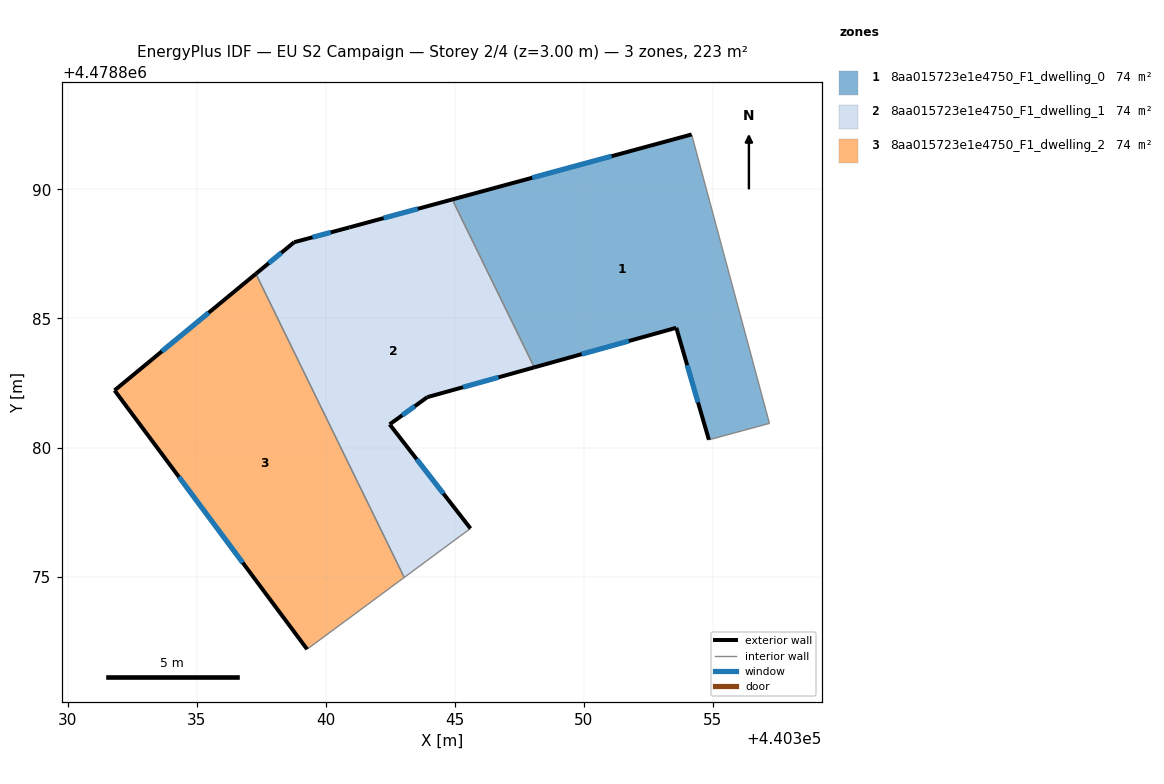
=== STOREY PLAN SPEC (per zone: floor XY polygon, exterior-wall plan segments, windows/doors) ===
zone 1: 8aa015723e1e4750_F1_dwelling_0  (74.4 m²)
  floor: (440354.17, 4478892.13) (440357.19, 4478880.94) (440354.84, 4478880.30) (440353.58, 4478884.64) (440348.08, 4478883.11) (440344.90, 4478889.61)
  exterior wall: (440353.58, 4478884.64) – (440354.84, 4478880.30)  [4.5 m]
    window: (440354.00, 4478883.19) – (440354.42, 4478881.75)  [1.5 m²]
  exterior wall: (440348.08, 4478883.11) – (440353.58, 4478884.64)  [5.7 m]
    window: (440349.92, 4478883.62) – (440351.74, 4478884.13)  [1.9 m²]
  exterior wall: (440354.17, 4478892.13) – (440344.90, 4478889.61)  [9.6 m]
    window: (440351.07, 4478891.29) – (440348.00, 4478890.45)  [3.2 m²]
  interior walls: 3
zone 2: 8aa015723e1e4750_F1_dwelling_1  (74.4 m²)
  floor: (440344.90, 4478889.61) (440348.08, 4478883.11) (440343.93, 4478881.95) (440342.47, 4478880.90) (440345.61, 4478876.87) (440343.04, 4478874.97) (440337.29, 4478886.73) (440338.77, 4478887.96) (440340.91, 4478888.53)
  exterior wall: (440343.93, 4478881.95) – (440348.08, 4478883.11)  [4.3 m]
    window: (440345.32, 4478882.34) – (440346.69, 4478882.72)  [1.4 m²]
  exterior wall: (440342.47, 4478880.90) – (440343.93, 4478881.95)  [1.8 m]
    window: (440342.96, 4478881.25) – (440343.45, 4478881.60)  [0.6 m²]
  exterior wall: (440345.61, 4478876.87) – (440342.47, 4478880.90)  [5.1 m]
    window: (440344.56, 4478878.21) – (440343.52, 4478879.55)  [1.7 m²]
  exterior wall: (440338.78, 4478887.96) – (440337.29, 4478886.73)  [1.9 m]
    window: (440338.28, 4478887.55) – (440337.79, 4478887.14)  [0.6 m²]
  exterior wall: (440340.91, 4478888.53) – (440338.78, 4478887.96)  [2.2 m]
    window: (440340.19, 4478888.34) – (440339.49, 4478888.15)  [0.7 m²]
  exterior wall: (440344.90, 4478889.61) – (440340.91, 4478888.53)  [4.1 m]
    window: (440343.57, 4478889.25) – (440342.24, 4478888.89)  [1.4 m²]
  interior walls: 3
zone 3: 8aa015723e1e4750_F1_dwelling_2  (74.4 m²)
  floor: (440337.29, 4478886.73) (440343.04, 4478874.97) (440339.28, 4478872.19) (440331.82, 4478882.22)
  exterior wall: (440331.82, 4478882.22) – (440339.28, 4478872.19)  [12.5 m]
    window: (440334.31, 4478878.86) – (440336.78, 4478875.54)  [4.1 m²]
  exterior wall: (440337.29, 4478886.73) – (440331.82, 4478882.22)  [7.1 m]
    window: (440335.46, 4478885.22) – (440333.65, 4478883.73)  [2.3 m²]
  interior walls: 2

=== DERIVED (storey summary) ===
Building: EU S2 Campaign
Storey: 2 of 4  (floor level z = 3.00 m)
Storey gross floor area: 223.2 m²
Zones on this storey: 3
  - 8aa015723e1e4750_F1_dwelling_0: floor 74.4 m²; exterior wall 19.8 m (59.5 m²); 3 window(s) 6.5 m²; WWR 11.0%
  - 8aa015723e1e4750_F1_dwelling_1: floor 74.4 m²; exterior wall 19.5 m (58.4 m²); 6 window(s) 6.4 m²; WWR 11.0%
  - 8aa015723e1e4750_F1_dwelling_2: floor 74.4 m²; exterior wall 19.6 m (58.8 m²); 2 window(s) 6.5 m²; WWR 11.0%
Zone adjacency (shared interzone walls):
  - 8aa015723e1e4750_F1_dwelling_0 ↔ 8aa015723e1e4750_F1_dwelling_1
  - 8aa015723e1e4750_F1_dwelling_1 ↔ 8aa015723e1e4750_F1_dwelling_2